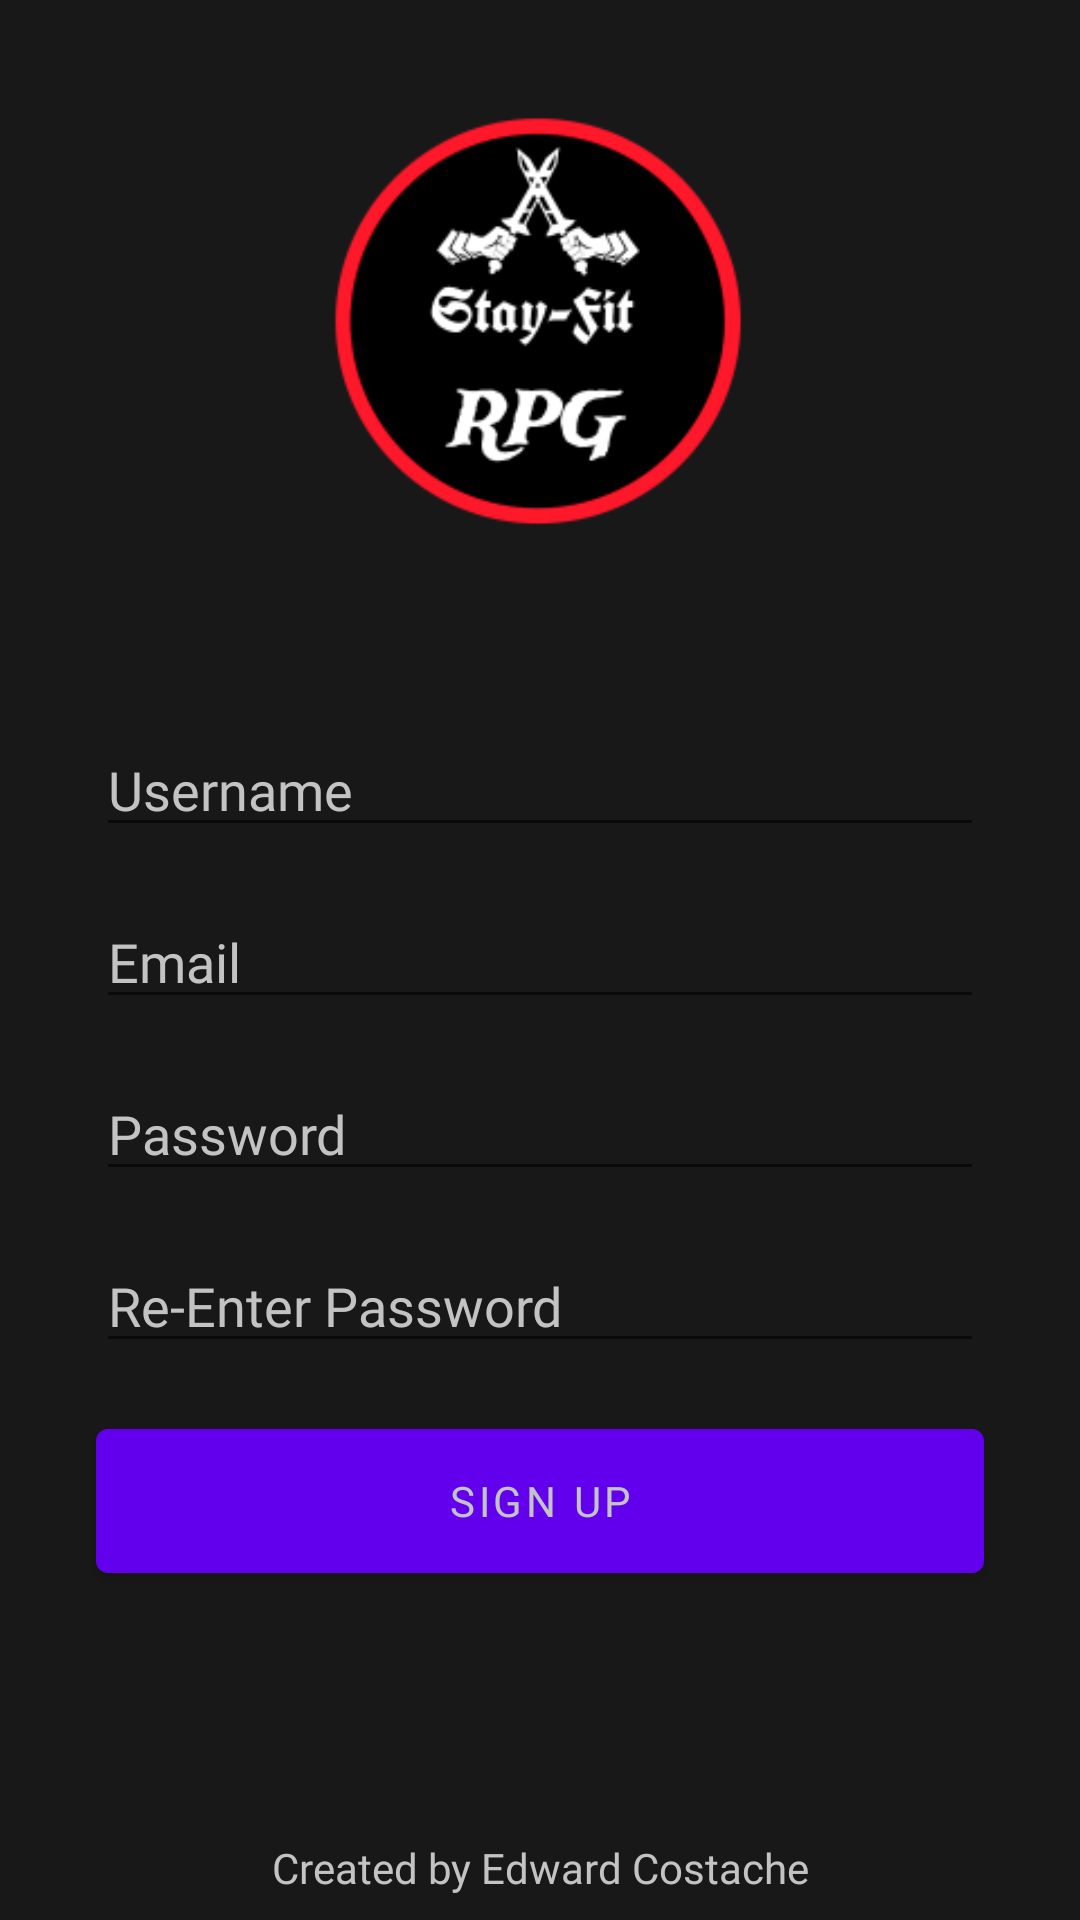

This screen was rendered from an Android layout file. Write that file and the resources it references.
<!-- AndroidManifest.xml: application theme Theme.StayFitRPG -->
<!-- res/layout/activity_sign_up.xml -->
<?xml version="1.0" encoding="utf-8"?>
<androidx.constraintlayout.widget.ConstraintLayout xmlns:android="http://schemas.android.com/apk/res/android"
    xmlns:app="http://schemas.android.com/apk/res-auto"
    xmlns:tools="http://schemas.android.com/tools"
    android:layout_width="match_parent"
    android:layout_height="match_parent"
    tools:context=".SignUpActivity"
    android:background="@color/backgroundBlack">

    <EditText
        android:id="@+id/signupExitTxtUsername"
        android:layout_width="0dp"
        android:layout_height="wrap_content"
        android:layout_marginStart="32dp"
        android:layout_marginTop="8dp"
        android:layout_marginEnd="32dp"
        android:ems="10"
        android:fontFamily="@font/roboto_condensed_regular"
        android:hint="Username"
        android:inputType="textPersonName"
        android:textColor="@color/textColor"
        android:textColorHint="@color/textColor"
        app:layout_constraintEnd_toEndOf="parent"
        app:layout_constraintStart_toStartOf="parent"
        app:layout_constraintTop_toTopOf="@+id/guideline2" />

    <EditText
        android:id="@+id/signupExitTxtEmail"
        android:layout_width="0dp"
        android:layout_height="wrap_content"
        android:layout_marginTop="16dp"
        android:ems="10"
        android:fontFamily="@font/roboto_condensed_regular"
        android:hint="Email"
        android:inputType="textEmailAddress"
        android:textColor="@color/textColor"
        android:textColorHint="@color/textColor"
        app:layout_constraintEnd_toEndOf="@+id/signupExitTxtUsername"
        app:layout_constraintStart_toStartOf="@+id/signupExitTxtUsername"
        app:layout_constraintTop_toBottomOf="@+id/signupExitTxtUsername" />

    <EditText
        android:id="@+id/signupEditTxtPassword"
        android:layout_width="0dp"
        android:layout_height="wrap_content"
        android:layout_marginTop="16dp"
        android:ems="10"
        android:fontFamily="@font/roboto_condensed_regular"
        android:hint="Password"
        android:inputType="textPassword"
        android:textColor="@color/textColor"
        android:textColorHint="@color/textColor"
        app:layout_constraintEnd_toEndOf="@+id/signupExitTxtEmail"
        app:layout_constraintStart_toStartOf="@+id/signupExitTxtEmail"
        app:layout_constraintTop_toBottomOf="@+id/signupExitTxtEmail" />

    <EditText
        android:id="@+id/signupEditTxtRePassword"
        android:layout_width="0dp"
        android:layout_height="wrap_content"
        android:layout_marginTop="16dp"
        android:ems="10"
        android:fontFamily="@font/roboto_condensed_regular"
        android:hint="Re-Enter Password"
        android:inputType="textPassword"
        android:textColor="@color/textColor"
        android:textColorHint="@color/textColor"
        app:layout_constraintEnd_toEndOf="@+id/signupEditTxtPassword"
        app:layout_constraintStart_toStartOf="@+id/signupEditTxtPassword"
        app:layout_constraintTop_toBottomOf="@+id/signupEditTxtPassword" />

    <Button
        android:id="@+id/signupBtnSignup"
        android:layout_width="0dp"
        android:layout_height="60dp"
        android:layout_marginTop="16dp"
        android:fontFamily="@font/roboto_condensed_regular"
        android:text="Sign Up"
        android:textColor="@color/textColor"
        app:layout_constraintEnd_toEndOf="@+id/signupEditTxtRePassword"
        app:layout_constraintHorizontal_bias="0.495"
        app:layout_constraintStart_toStartOf="@+id/signupEditTxtRePassword"
        app:layout_constraintTop_toBottomOf="@+id/signupEditTxtRePassword" />

    <TextView
        android:id="@+id/signupTxtFooter"
        android:layout_width="wrap_content"
        android:layout_height="wrap_content"
        android:layout_marginBottom="8dp"
        android:fontFamily="@font/roboto_condensed_regular"
        android:text="@string/footer"
        android:textColor="@color/textColor"
        app:layout_constraintBottom_toBottomOf="parent"
        app:layout_constraintEnd_toEndOf="parent"
        app:layout_constraintStart_toStartOf="parent" />

    <androidx.constraintlayout.widget.Guideline
        android:id="@+id/guideline2"
        android:layout_width="wrap_content"
        android:layout_height="wrap_content"
        android:orientation="horizontal"
        app:layout_constraintGuide_begin="233dp" />

    <ImageView
        android:id="@+id/imageView"
        android:layout_width="150dp"
        android:layout_height="150dp"
        android:layout_marginTop="32dp"
        app:layout_constraintEnd_toEndOf="parent"
        app:layout_constraintHorizontal_bias="0.497"
        app:layout_constraintStart_toStartOf="parent"
        app:layout_constraintTop_toTopOf="parent"
        app:srcCompat="@drawable/application_logo" />
</androidx.constraintlayout.widget.ConstraintLayout>
<!-- resources referenced by this layout -->
<resources>
  <color name="backgroundBlack">#181818</color>
  <color name="textColor">#C3C3C3</color>
  <!-- drawable application_logo: png bitmap (drawable-v24, 12825 bytes) -->
  <string name="footer">Created by Edward Costache</string>
  <style name="Theme.StayFitRPG" parent="Theme.MaterialComponents.DayNight.NoActionBar">
          
          <item name="colorPrimary">@color/purple_500</item>
          <item name="colorPrimaryVariant">@color/purple_700</item>
          <item name="colorOnPrimary">@color/white</item>
          
          <item name="colorSecondary">#D50000</item>
          <item name="colorSecondaryVariant">@color/red</item>
          <item name="colorOnSecondary">@color/black</item>
          
          <item name="android:statusBarColor" tools:targetApi="l">?attr/colorPrimaryVariant</item>
          
      </style>
  <color name="purple_500">#FF6200EE</color>
  <color name="purple_700">#FF3700B3</color>
  <color name="white">#FFFFFFFF</color>
  <color name="red">#C50000</color>
  <color name="black">#FF000000</color>
</resources>
